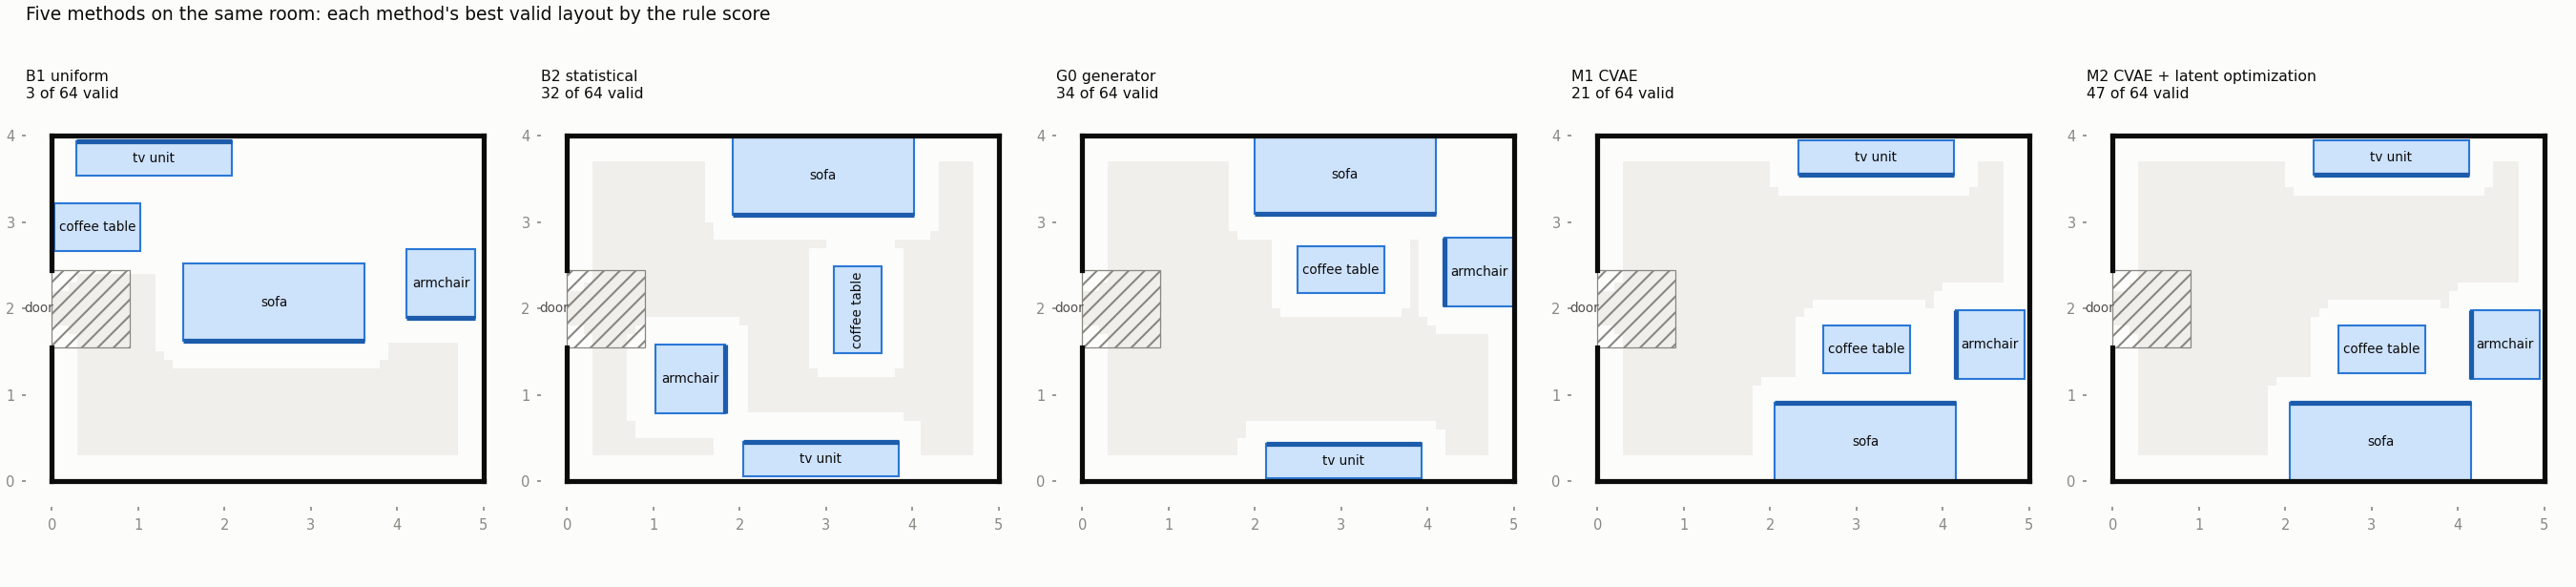

Source data for this figure (header and first rows):
method, raw samples, valid, raw valid (%), mean quality (valid), best quality
B1 uniform, 64, 3, 4.688, 0.2623, 0.2762
B2 statistical, 64, 32, 50.0, 0.5812, 0.8409
G0 generator, 64, 34, 53.12, 0.8801, 0.8945
M1 CVAE, 64, 21, 32.81, 0.7055, 0.8936
M2 CVAE + latent optimization, 64, 47, 73.44, 0.6595, 0.8936
